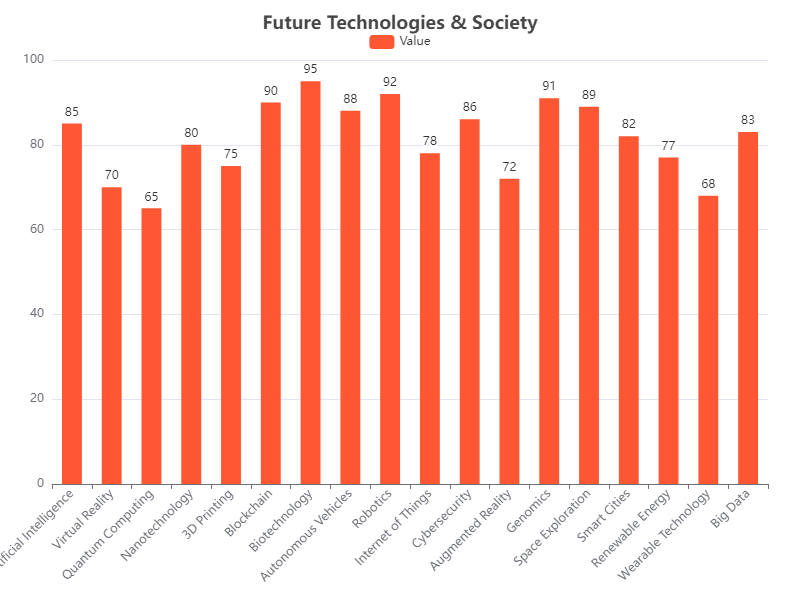

The file beside this chart, header and first rows:
Category, Value
Artificial Intelligence, 85
Virtual Reality, 70
Quantum Computing, 65
Nanotechnology, 80
3D Printing, 75
Blockchain, 90
Biotechnology, 95
Autonomous Vehicles, 88
Robotics, 92
Internet of Things, 78
Cybersecurity, 86
Augmented Reality, 72
Genomics, 91
Space Exploration, 89
Smart Cities, 82
Renewable Energy, 77
Wearable Technology, 68
Big Data, 83
